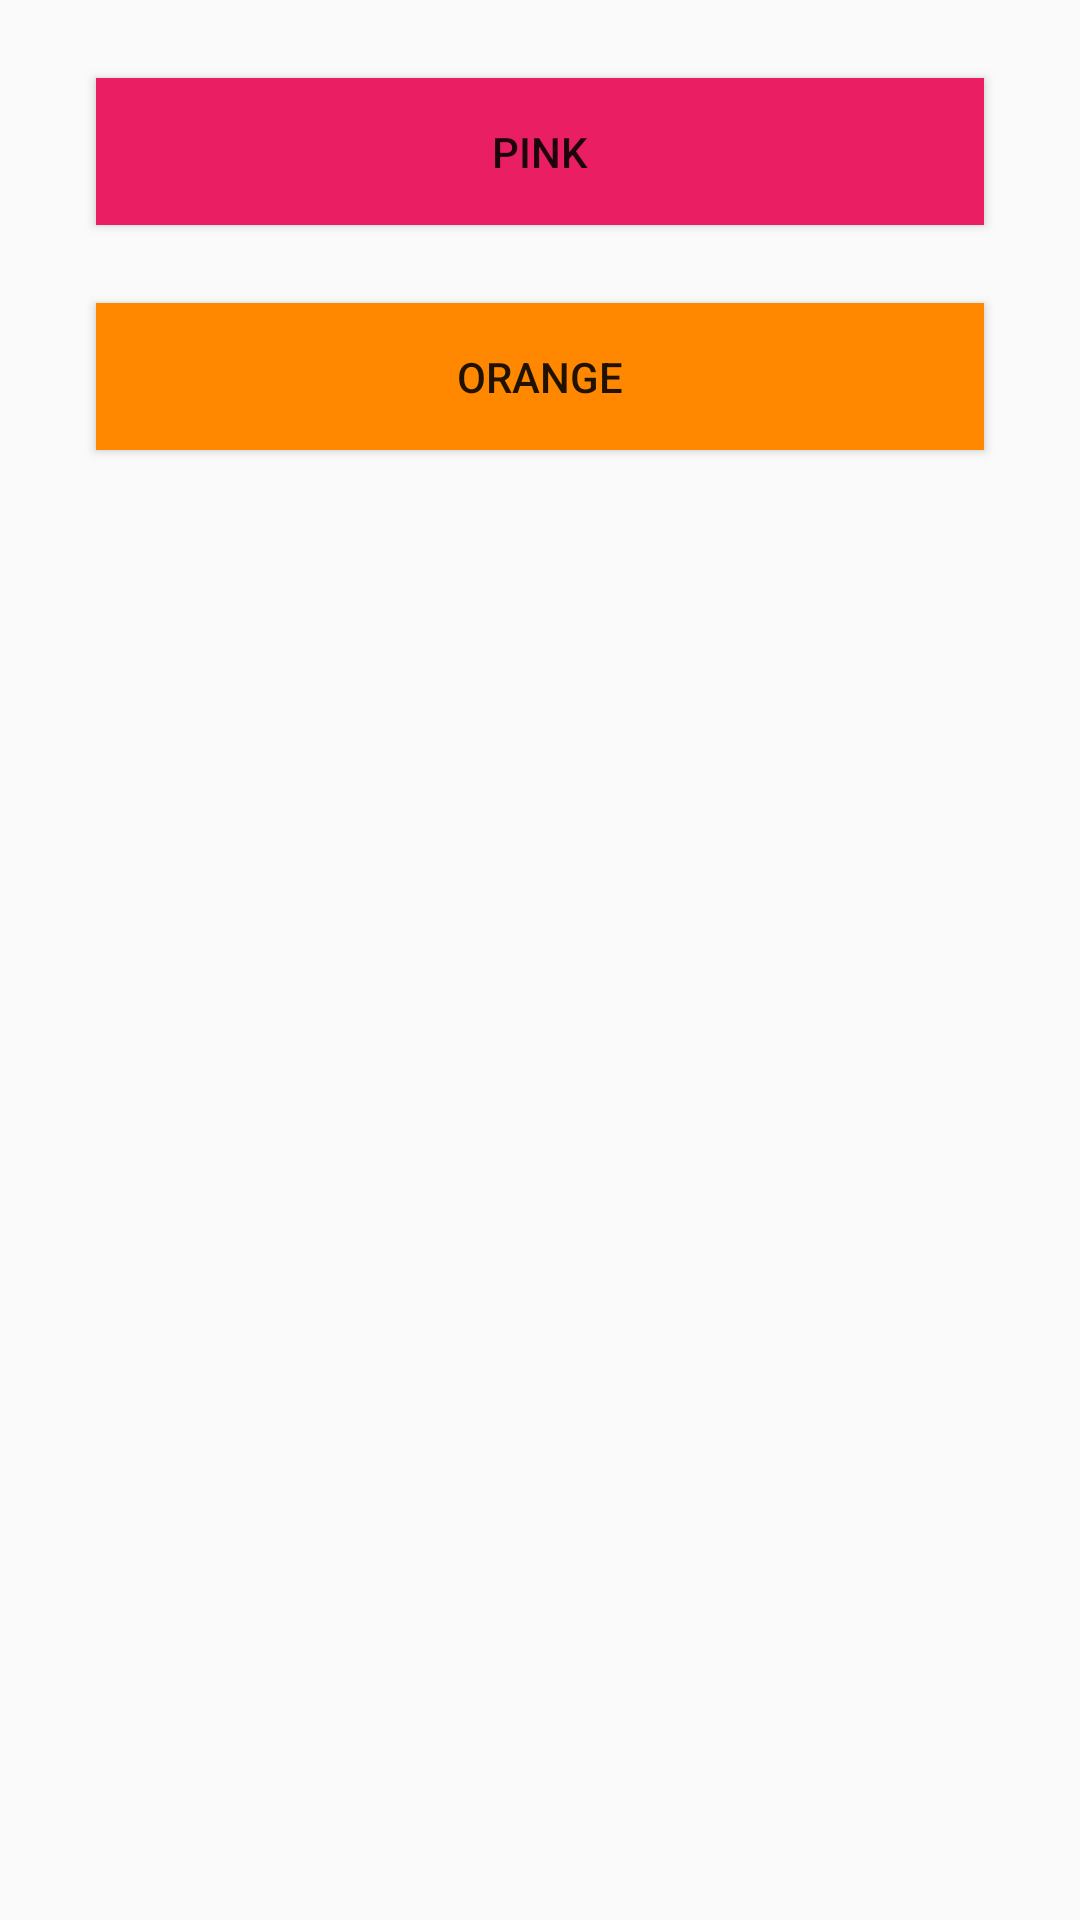

Produce the Android XML layout that renders to this screen, including the resource entries it uses.
<!-- AndroidManifest.xml: application theme AppTheme -->
<!-- res/layout/activity_change_color2.xml -->
<?xml version="1.0" encoding="utf-8"?>
<android.support.constraint.ConstraintLayout xmlns:android="http://schemas.android.com/apk/res/android"
    xmlns:app="http://schemas.android.com/apk/res-auto"
    xmlns:tools="http://schemas.android.com/tools"
    android:layout_width="match_parent"
    android:layout_height="match_parent"
    tools:context="team4.hci.simplenotetaker.ChangeColor2">


    <Button
        android:id="@+id/button_orange"
        android:layout_width="296dp"
        android:layout_height="49dp"
        android:layout_marginTop="101dp"
        android:background="@android:color/holo_orange_dark"
        android:text="orange"
        app:layout_constraintLeft_toLeftOf="parent"
        app:layout_constraintRight_toRightOf="parent"
        app:layout_constraintTop_toTopOf="parent" />

    <Button
        android:id="@+id/button_pink"
        android:layout_width="296dp"
        android:layout_height="49dp"
        android:layout_marginTop="26dp"
        android:background="@color/colorPink"
        android:text="pink"
        app:layout_constraintTop_toTopOf="parent"
        app:layout_constraintRight_toRightOf="parent"
        app:layout_constraintLeft_toLeftOf="parent" />
</android.support.constraint.ConstraintLayout>
<!-- resources referenced by this layout -->
<resources>
  <color name="colorPink">#e91e63</color>
  <style name="AppTheme" parent="Theme.AppCompat.DayNight.DarkActionBar">
          
          <item name="colorPrimary">@color/colorPrimary</item>
          <item name="colorPrimaryDark">@color/colorPrimaryDark</item>
          <item name="colorAccent">#F73F3F</item>
      </style>
  <color name="colorPrimary">#3F51B5</color>
  <color name="colorPrimaryDark">#303F9F</color>
</resources>
